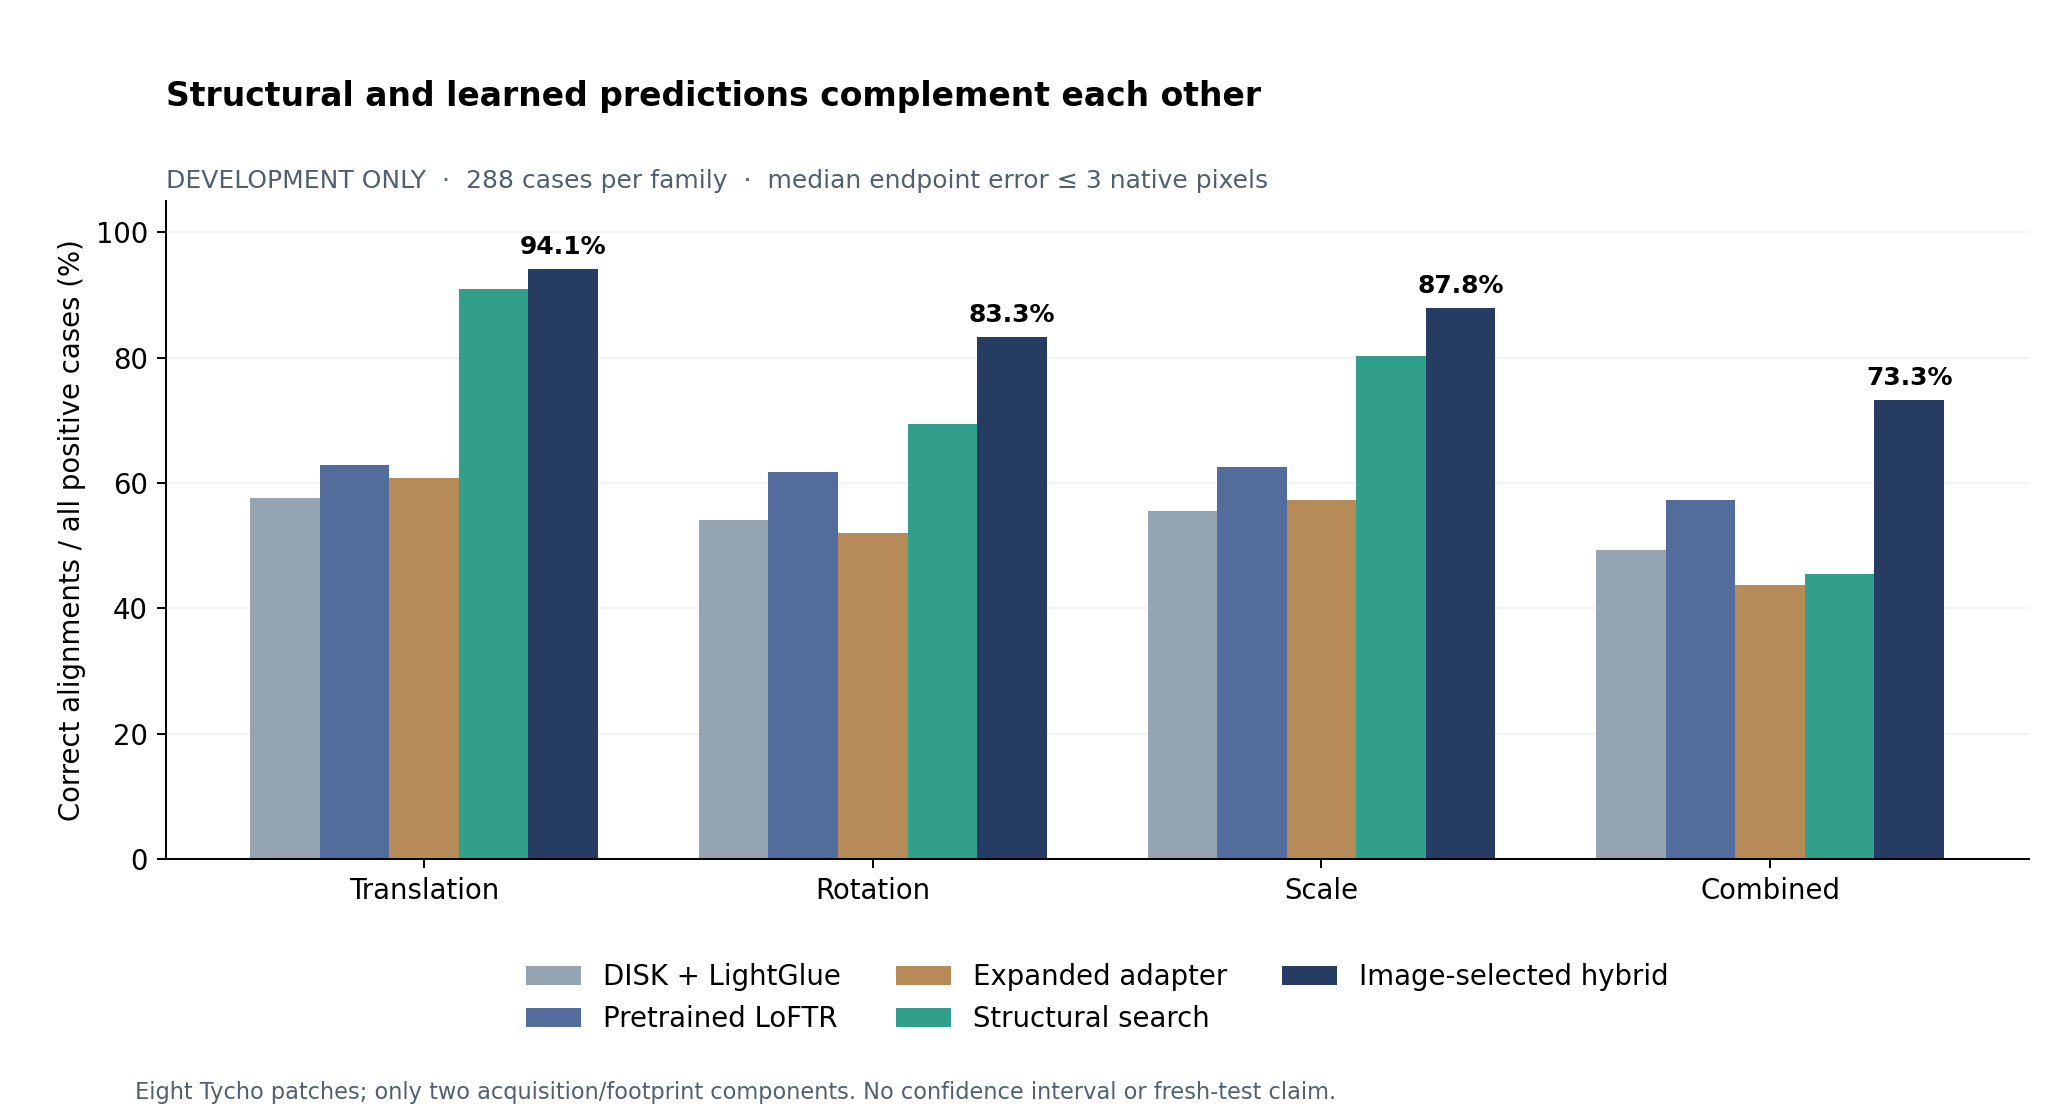

Source data for this figure (header and first rows):
method, geometry_family, cases, returned, correct
self_similarity_search, combined, 288, 131, 131
loftr_outdoor, combined, 288, 203, 165
disk_lightglue, combined, 288, 225, 142
self_similarity_search, nonoverlap_negative, 72, 0, 0
loftr_outdoor, nonoverlap_negative, 72, 0, 0
disk_lightglue, nonoverlap_negative, 72, 19, 0
self_similarity_search, rotation, 288, 200, 200
loftr_outdoor, rotation, 288, 209, 178
disk_lightglue, rotation, 288, 244, 156
self_similarity_search, scale, 288, 231, 231
loftr_outdoor, scale, 288, 213, 180
disk_lightglue, scale, 288, 231, 160
self_similarity_search, translation, 288, 262, 262
loftr_outdoor, translation, 288, 232, 181
disk_lightglue, translation, 288, 245, 166
research_adapter, combined, 288, 173, 126
research_adapter, nonoverlap_negative, 72, 8, 0
research_adapter, rotation, 288, 202, 150
research_adapter, scale, 288, 207, 165
research_adapter, translation, 288, 226, 175
blend_global, combined, 288, 271, 211
blend_balanced, combined, 288, 271, 210
blend_consensus, combined, 288, 271, 210
blend_global, nonoverlap_negative, 72, 40, 0
blend_balanced, nonoverlap_negative, 72, 40, 0
blend_consensus, nonoverlap_negative, 72, 40, 0
blend_global, rotation, 288, 279, 240
blend_balanced, rotation, 288, 279, 240
blend_consensus, rotation, 288, 279, 240
blend_global, scale, 288, 283, 253
blend_balanced, scale, 288, 283, 253
blend_consensus, scale, 288, 283, 253
blend_global, translation, 288, 285, 271
blend_balanced, translation, 288, 285, 271
blend_consensus, translation, 288, 285, 271
cascade_0.0, combined, 288, 153, 153
cascade_0.01, combined, 288, 184, 183
cascade_0.0, nonoverlap_negative, 72, 0, 0
cascade_0.01, nonoverlap_negative, 72, 0, 0
cascade_0.0, rotation, 288, 212, 212
cascade_0.01, rotation, 288, 232, 230
cascade_0.0, scale, 288, 232, 232
cascade_0.01, scale, 288, 242, 241
cascade_0.0, translation, 288, 260, 260
cascade_0.01, translation, 288, 262, 262
